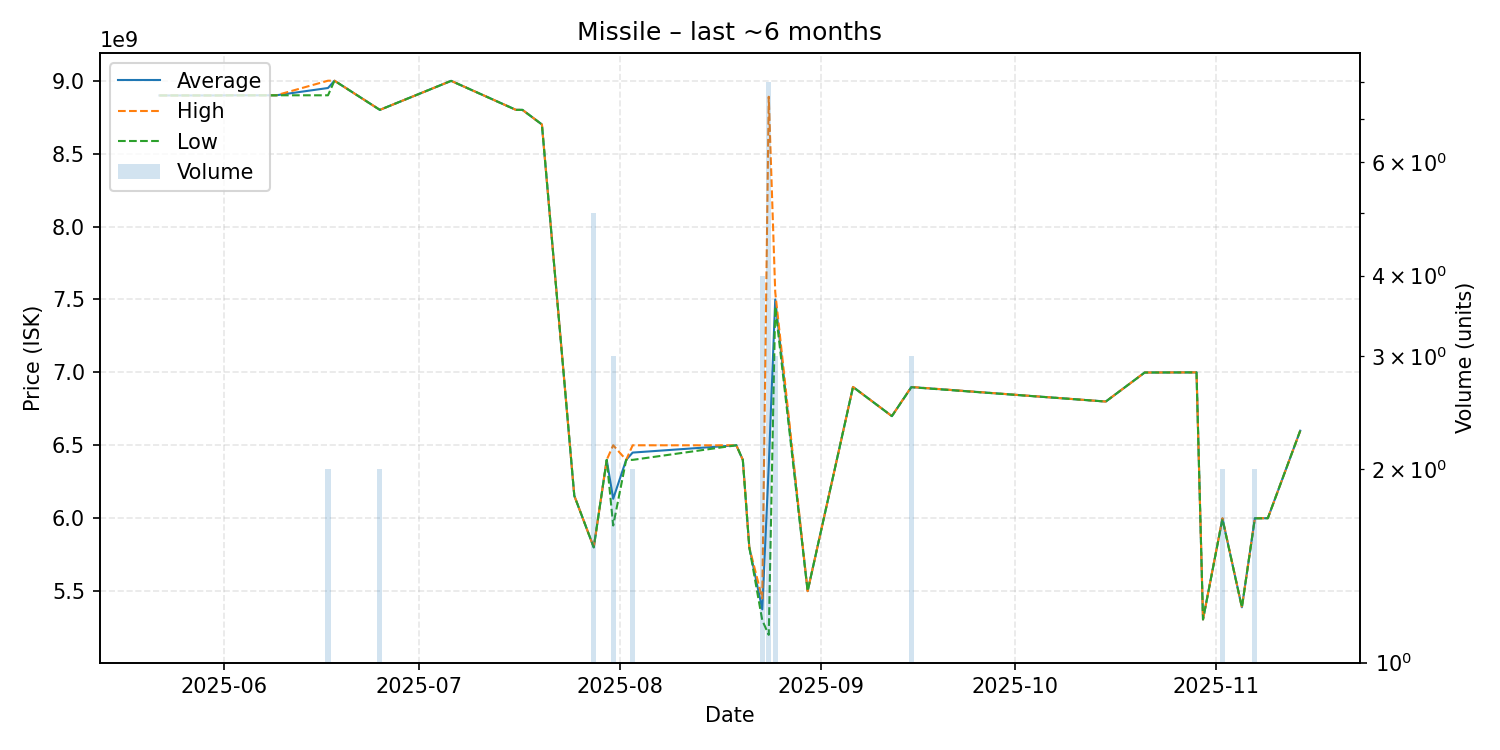

The data file committed next to this chart (first rows):
date, average, highest, lowest, order_count, volume
2025-05-22, 8899000000, 8899000000, 8899000000, 1, 1
2025-05-25, 8899000000, 8899000000, 8899000000, 1, 1
2025-05-26, 8899000000, 8899000000, 8899000000, 1, 1
2025-05-31, 8899000000, 8899000000, 8899000000, 1, 1
2025-06-02, 8900000000, 8900000000, 8900000000, 1, 1
2025-06-07, 8900000000, 8900000000, 8900000000, 1, 1
2025-06-09, 8900000000, 8900000000, 8900000000, 1, 1
2025-06-17, 8950000000, 9000000000, 8900000000, 2, 2
2025-06-18, 9000000000, 9000000000, 9000000000, 1, 1
2025-06-25, 8800000000, 8800000000, 8800000000, 2, 2
2025-07-06, 8999000000, 8999000000, 8999000000, 1, 1
2025-07-16, 8800000000, 8800000000, 8800000000, 1, 1
2025-07-17, 8800000000, 8800000000, 8800000000, 1, 1
2025-07-20, 8700000000, 8700000000, 8700000000, 1, 1
2025-07-25, 6154000000, 6154000000, 6154000000, 1, 1
2025-07-28, 5800000000, 5800000000, 5800000000, 4, 5
2025-07-30, 6400000000, 6400000000, 6400000000, 1, 1
2025-07-31, 6133333333, 6500000000, 5950000000, 3, 3
2025-08-02, 6400000000, 6400000000, 6400000000, 1, 1
2025-08-03, 6450000000, 6500000000, 6400000000, 2, 2
2025-08-19, 6500000000, 6500000000, 6500000000, 1, 1
2025-08-20, 6400000000, 6400000000, 6400000000, 1, 1
2025-08-21, 5800000000, 5800000000, 5800000000, 1, 1
2025-08-23, 5375000000, 5450000000, 5300000000, 3, 4
2025-08-24, 6359875000, 8890000000, 5200000000, 8, 8
2025-08-25, 7500000000, 7550000000, 7450000000, 3, 3
2025-08-30, 5500000000, 5500000000, 5500000000, 1, 1
2025-09-06, 6900000000, 6900000000, 6900000000, 1, 1
2025-09-12, 6700000000, 6700000000, 6700000000, 1, 1
2025-09-15, 6899333333, 6900000000, 6898000000, 3, 3
2025-10-15, 6800000000, 6800000000, 6800000000, 1, 1
2025-10-21, 6999000000, 6999000000, 6999000000, 1, 1
2025-10-29, 7000000000, 7000000000, 7000000000, 1, 1
2025-10-30, 5306000000, 5306000000, 5306000000, 1, 1
2025-11-02, 5997000000, 6000000000, 5994000000, 2, 2
2025-11-05, 5389000000, 5389000000, 5389000000, 1, 1
2025-11-07, 5999500000, 6000000000, 5999000000, 2, 2
2025-11-09, 6000000000, 6000000000, 6000000000, 1, 1
2025-11-14, 6600000000, 6600000000, 6600000000, 1, 1
